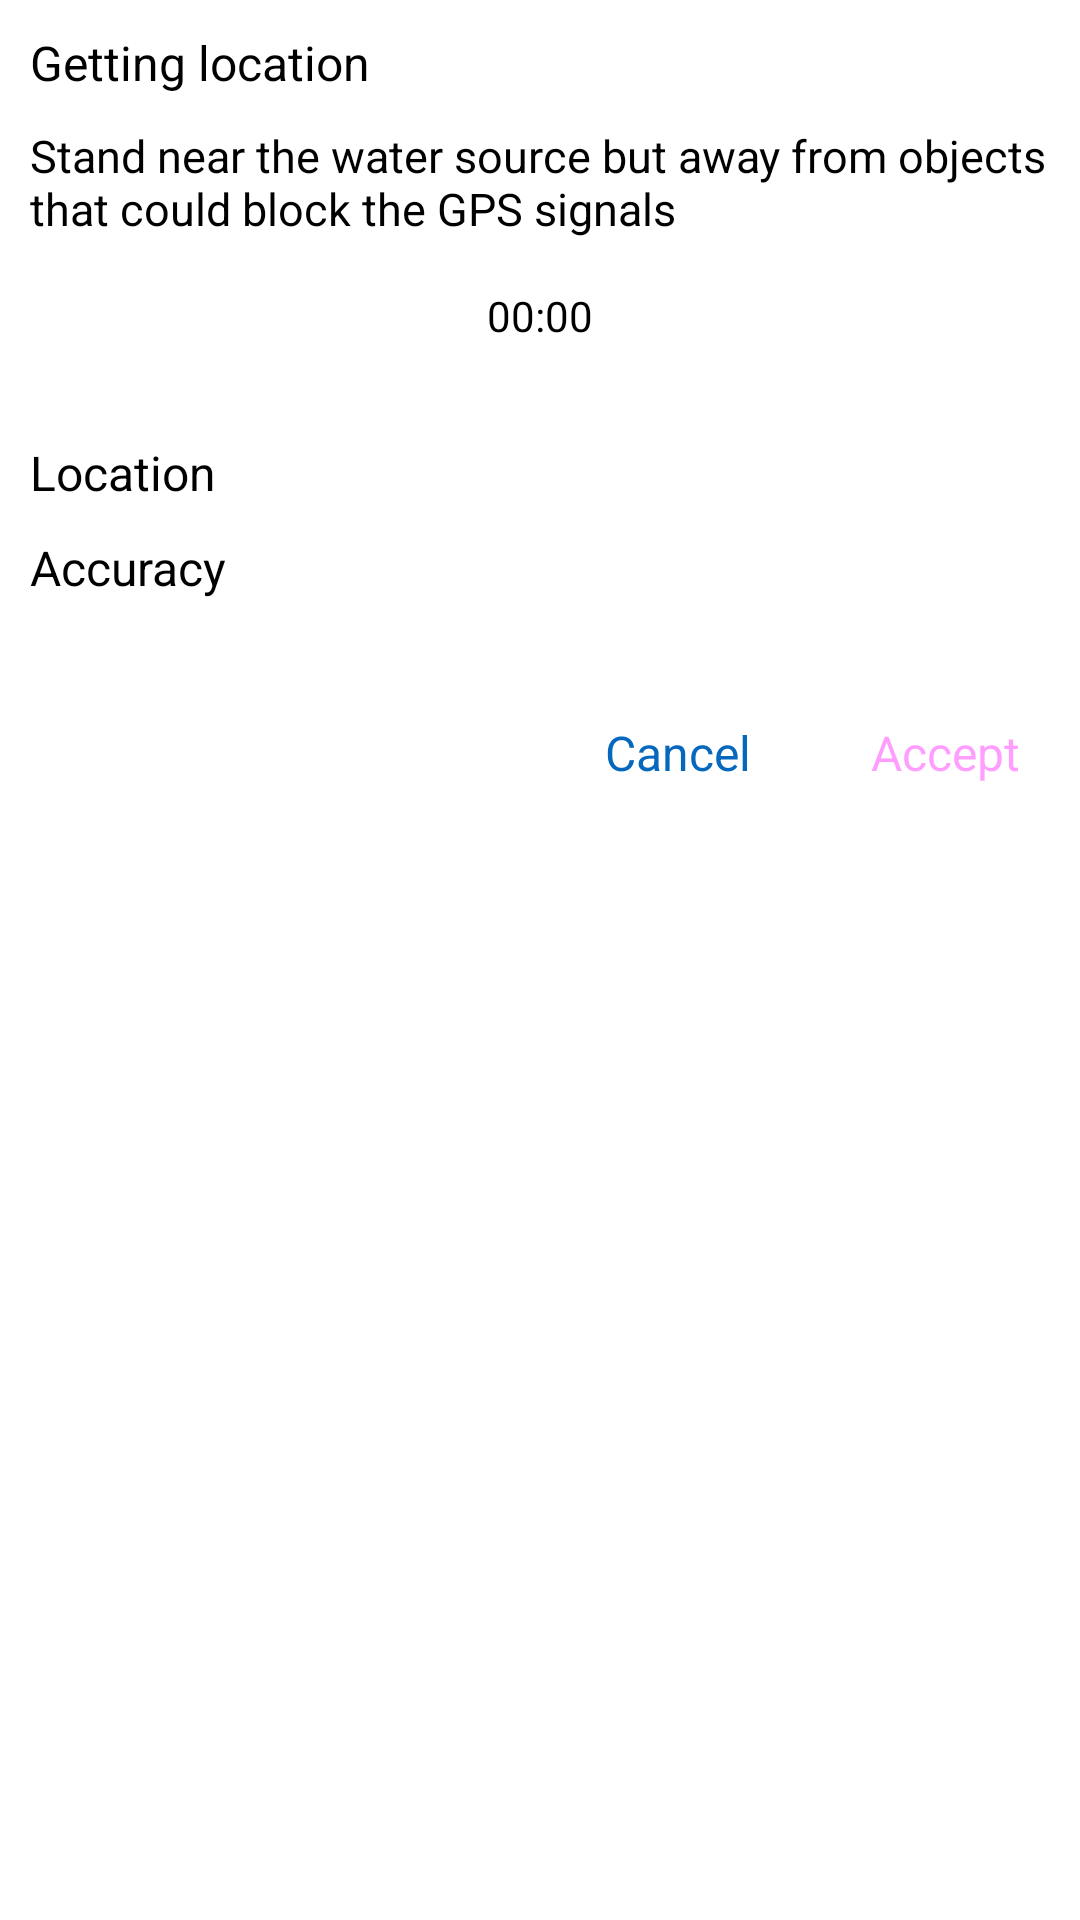

This screen was rendered from an Android layout file. Write that file and the resources it references.
<!-- AndroidManifest.xml: application theme Theme.App.Starting -->
<!-- res/layout/fragment_location_progress.xml -->
<?xml version="1.0" encoding="utf-8"?>
<LinearLayout xmlns:android="http://schemas.android.com/apk/res/android"
    xmlns:tools="http://schemas.android.com/tools"
    android:layout_width="match_parent"
    android:layout_height="match_parent"
    android:orientation="vertical"
    android:padding="10dp">

    <TextView
        android:layout_width="wrap_content"
        android:layout_height="wrap_content"
        android:text="@string/getting_location"
        android:textSize="16sp" />

    <TextView
        android:layout_width="wrap_content"
        android:layout_height="wrap_content"
        android:layout_marginTop="10dp"
        android:text="@string/gps_instructions"
        android:textSize="15sp" />

    <ProgressBar
        style="?android:attr/progressBarStyleHorizontal"
        android:layout_width="fill_parent"
        android:layout_height="wrap_content"
        android:layout_marginStart="20dp"
        android:layout_marginTop="@dimen/activity_vertical_margin"
        android:layout_marginEnd="20dp"
        android:indeterminate="true"
        android:max="100" />

    <Chronometer
        android:id="@+id/chronometer"
        android:layout_width="wrap_content"
        android:layout_height="wrap_content"
        android:layout_gravity="center_horizontal"
        android:textSize="14sp" />

    <androidx.appcompat.widget.LinearLayoutCompat
        android:layout_width="wrap_content"
        android:layout_height="wrap_content"
        android:layout_marginTop="32dp"
        android:orientation="horizontal">

        <TextView
            android:layout_width="wrap_content"
            android:layout_height="wrap_content"
            android:layout_marginEnd="10dp"
            android:text="@string/location"
            android:textSize="16sp" />

        <TextView
            android:id="@+id/location_text"
            android:layout_width="wrap_content"
            android:layout_height="wrap_content"
            android:textSize="16sp"
            tools:text="12.4356547 / 39.234234" />
    </androidx.appcompat.widget.LinearLayoutCompat>

    <androidx.appcompat.widget.LinearLayoutCompat
        android:layout_width="wrap_content"
        android:layout_height="wrap_content"
        android:layout_marginTop="10dp"
        android:orientation="horizontal">

        <TextView
            android:layout_width="wrap_content"
            android:layout_height="wrap_content"
            android:layout_marginEnd="10dp"
            android:text="@string/accuracy"
            android:textSize="16sp" />

        <TextView
            android:id="@+id/accuracy_text"
            android:layout_width="wrap_content"
            android:layout_height="wrap_content"
            android:textSize="16sp"
            tools:text="20 m" />
    </androidx.appcompat.widget.LinearLayoutCompat>

    <LinearLayout
        android:layout_width="wrap_content"
        android:layout_height="wrap_content"
        android:layout_gravity="end"
        android:layout_marginTop="30dp"
        android:orientation="horizontal">

        <TextView
            android:id="@+id/cancel_txt"
            android:layout_width="wrap_content"
            android:layout_height="match_parent"
            android:layout_marginEnd="20dp"
            android:foreground="?attr/selectableItemBackground"
            android:gravity="center"
            android:padding="10dp"
            android:text="@string/cancel"
            android:textColor="@color/text_links"
            android:textSize="16sp" />

        <TextView
            android:id="@+id/accept_button"
            android:layout_width="wrap_content"
            android:layout_height="match_parent"
            android:enabled="false"
            android:foreground="?attr/selectableItemBackground"
            android:gravity="center"
            android:padding="10dp"
            android:text="@string/accept_location"
            android:textColor="@color/material_on_background_disabled"
            android:textSize="16sp" />

    </LinearLayout>
</LinearLayout>
<!-- resources referenced by this layout -->
<resources>
  <color name="text_links">#0668BD</color>
  <dimen name="activity_vertical_margin">16dp</dimen>
  <string name="accept_location">Accept</string>
  <string name="accuracy">Accuracy</string>
  <string name="cancel">Cancel</string>
  <string name="getting_location">Getting location</string>
  <string name="gps_instructions">Stand near the water source but away from objects that could block the GPS signals</string>
  <string name="location">Location</string>
  <style name="Theme.App.Starting" parent="Theme.SplashScreen">
          <item name="windowSplashScreenBackground">@color/white</item>
          <item name="windowSplashScreenAnimatedIcon">@drawable/logo_splash</item>
          <item name="postSplashScreenTheme">@style/Theme.Collect</item>
      </style>
  <color name="white">#FFFFFFFF</color>
  <!-- drawable logo_splash: webp bitmap (drawable-nodpi, 9340 bytes) -->
  <style name="Theme.Collect" parent="Theme.MaterialComponents.DayNight.NoActionBar">
          <item name="colorPrimary">@color/colorPrimary</item>
          <item name="colorPrimaryVariant">@color/colorPrimaryVariant</item>
          <item name="colorSecondary">?colorPrimary</item>
          <item name="colorSecondaryVariant">@color/colorSecondaryVariant</item>
          <item name="colorSurface">@color/colorSurface</item>
          <item name="colorControlNormal">@android:color/white</item>
          <item name="colorOnPrimary">@color/colorOnPrimary</item>
          <item name="colorOnSecondary">?colorOnSurface</item>
          <item name="colorOnSurface">@color/colorOnSurface</item>
  
      </style>
  <color name="colorPrimary">#007CA6</color>
  <color name="colorPrimaryVariant">#00698C</color>
  <color name="colorSecondaryVariant">#00698C</color>
  <color name="colorSurface">#FFFFFF</color>
  <color name="colorOnPrimary">#ffffff</color>
  <color name="colorOnSurface">#000000</color>
</resources>
